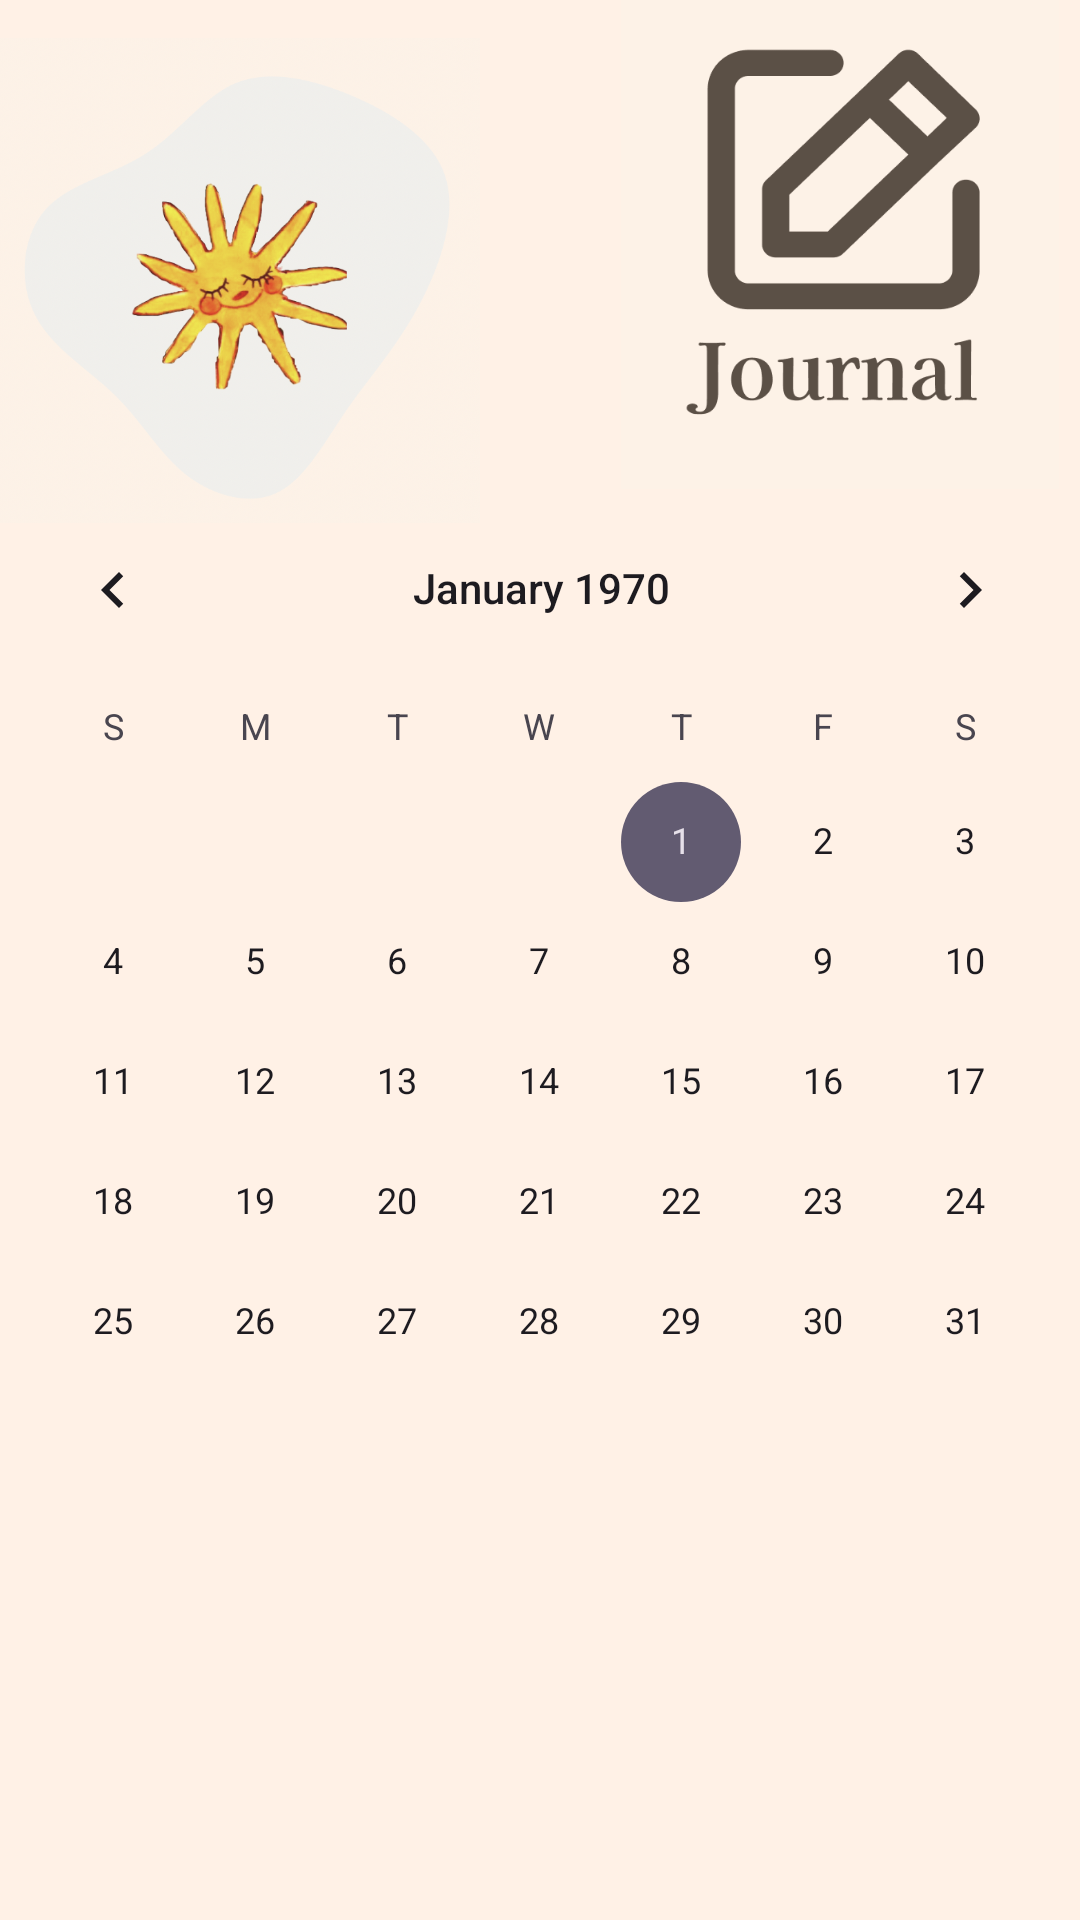

Android layout source for this screen:
<!-- AndroidManifest.xml: application theme Theme.Emotify -->
<!-- res/layout/activity_journal_calendar.xml -->
<?xml version="1.0" encoding="utf-8"?>
<androidx.constraintlayout.widget.ConstraintLayout xmlns:android="http://schemas.android.com/apk/res/android"
    xmlns:app="http://schemas.android.com/apk/res-auto"
    xmlns:tools="http://schemas.android.com/tools"
    android:id="@+id/main"
    android:layout_width="match_parent"
    android:layout_height="match_parent"
    android:background="#FFF1E6"
    tools:context=".View.journalCalendar">

    <ImageView
        android:id="@+id/imageView4"
        android:layout_width="160dp"
        android:layout_height="187dp"
        android:layout_marginEnd="256dp"
        android:layout_marginBottom="552dp"
        app:layout_constraintBottom_toBottomOf="parent"
        app:layout_constraintEnd_toEndOf="parent"
        app:layout_constraintHorizontal_bias="0.0"
        app:layout_constraintStart_toStartOf="parent"
        app:layout_constraintTop_toTopOf="parent"
        app:layout_constraintVertical_bias="0.0"
        app:srcCompat="@drawable/emotifylogo" />

    <CalendarView
        android:id="@+id/calendarView"
        android:layout_width="373dp"
        android:layout_height="377dp"
        app:layout_constraintBottom_toBottomOf="parent"
        app:layout_constraintEnd_toEndOf="parent"
        app:layout_constraintStart_toStartOf="parent"
        app:layout_constraintTop_toTopOf="parent"
        app:layout_constraintVertical_bias="0.618" />

    <ImageView
        android:id="@+id/imageView5"
        android:layout_width="160dp"
        android:layout_height="163dp"
        app:layout_constraintBottom_toBottomOf="parent"
        app:layout_constraintEnd_toEndOf="parent"
        app:layout_constraintHorizontal_bias="1.0"
        app:layout_constraintStart_toStartOf="parent"
        app:layout_constraintTop_toTopOf="parent"
        app:layout_constraintVertical_bias="0.0"
        app:srcCompat="@drawable/journal" />
</androidx.constraintlayout.widget.ConstraintLayout>
<!-- resources referenced by this layout -->
<resources>
  <!-- drawable emotifylogo: png bitmap (drawable, 228464 bytes) -->
  <!-- drawable journal: png bitmap (drawable, 27413 bytes) -->
  <style name="Theme.Emotify" parent="Base.Theme.Emotify" />
  <style name="Base.Theme.Emotify" parent="Theme.Material3.DayNight.NoActionBar">
          
          
      </style>
</resources>
